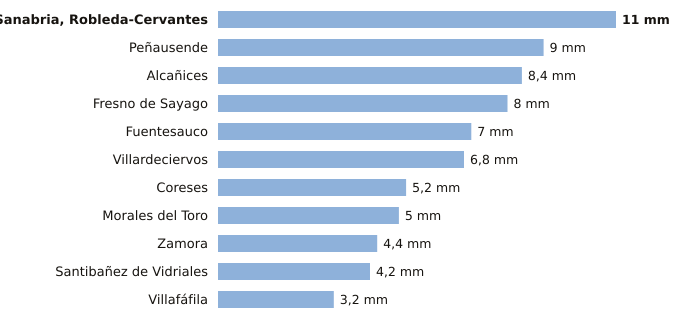

Data behind this chart, as committed beside it:
estacion, provincia, indicativo, mm_6_dias_anteriores, mm_hoy, mm_7_dias, horas_de_hoy
Sanabria, Robleda-Cervantes, Zamora, 2766E, 11.0, 0.0, 11.0, 3
Peñausende, Zamora, 2882D, 9.0, 0.0, 9.0, 3
Alcañices, Zamora, 2966D, 8.4, 0.0, 8.4, 2
Fresno de Sayago, Zamora, 2885K, 8.0, 0.0, 8.0, 2
Fuentesauco, Zamora, 2555B, 7.0, 0.0, 7.0, 1
Villardeciervos, Zamora, 2775X, 6.8, 0.0, 6.8, 3
Coreses, Zamora, 2565, 5.2, 0.0, 5.2, 3
Morales del Toro, Zamora, 2536D, 5.0, 0.0, 5.0, 3
Zamora, Zamora, 2614, 4.4, 0.0, 4.4, 3
Santibañez de Vidriales, Zamora, 2777K, 4.2, 0.0, 4.2, 2
Villafáfila, Zamora, 2611D, 3.2, 0.0, 3.2, 2
